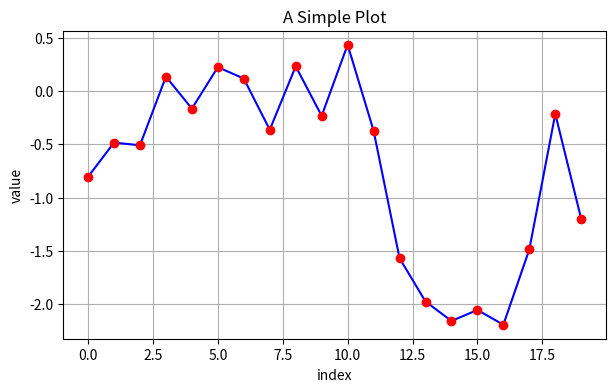

Write the Python code that produced this figure.
# -*- coding: utf-8 -*-
"""
Created on Wed Jun 07 23:21:06 2017

@author: JT
"""
import numpy as np
import matplotlib.pyplot as plt


np.random.seed(1000)
y = np.random.standard_normal(20)

#x = range(len(y))
#plt.plot(x, y)
#plt.plot(y)
#plt.plot(y.cumsum())
#plt.plot(y.cumsum())
#plt.grid(True) # adds grid
#plt.axis('tight') # adjusts the axis ranges
#plt.xlim(-1, 20)
#plt.xlim(np.min(y.cumsum()) - 1, np.max(y.cumsum()) + 1)

plt.figure(figsize=(7,4)) # fig size is size in (width, height)
plt.plot(y.cumsum(), 'b', lw=1.5)
plt.plot(y.cumsum(), 'ro')
plt.grid(True)
plt.axis('tight')
plt.xlabel('index')
plt.ylabel('value')
plt.title('A Simple Plot')